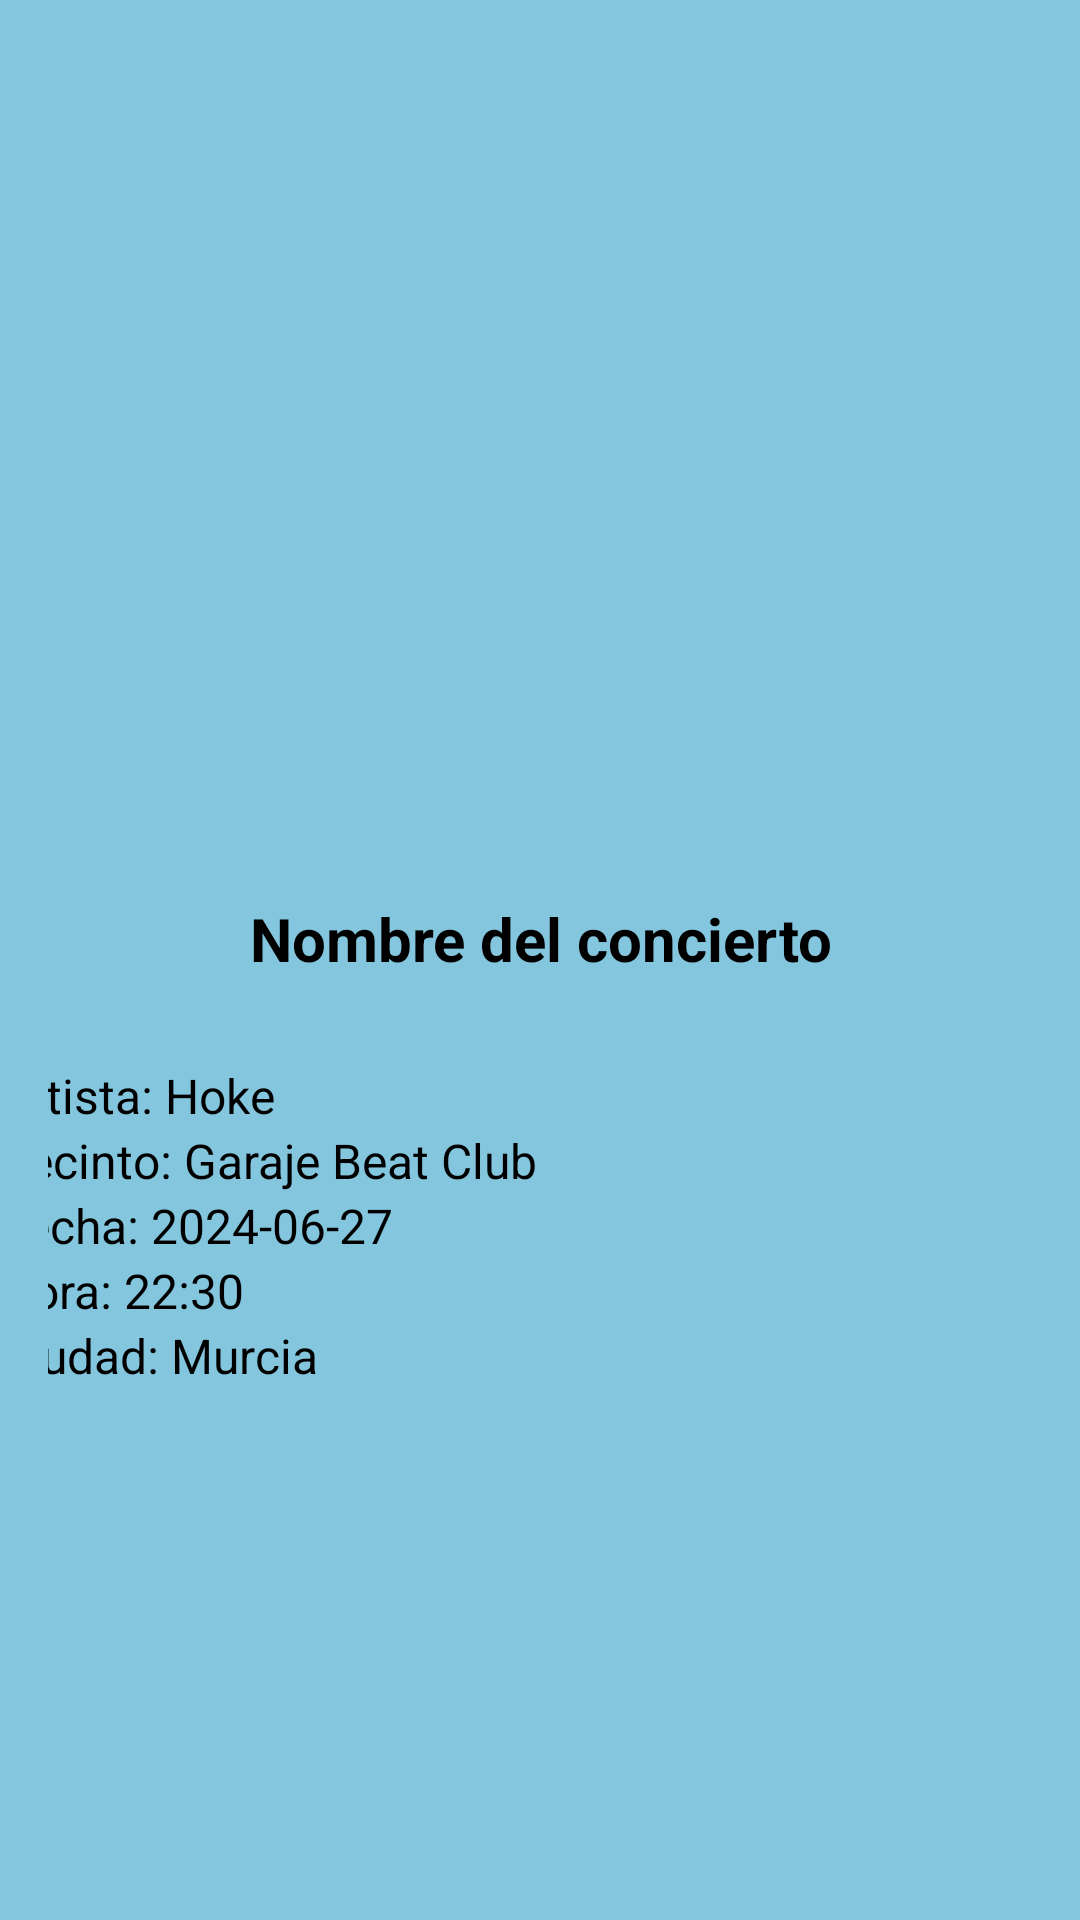

This screen was rendered from an Android layout file. Write that file and the resources it references.
<!-- AndroidManifest.xml: application theme Theme.Vimu -->
<!-- res/layout/activity_grupo.xml -->
<?xml version="1.0" encoding="utf-8"?>
<androidx.constraintlayout.widget.ConstraintLayout xmlns:android="http://schemas.android.com/apk/res/android"
    xmlns:app="http://schemas.android.com/apk/res-auto"
    xmlns:tools="http://schemas.android.com/tools"
    android:id="@+id/main"
    android:layout_width="match_parent"
    android:layout_height="match_parent"
    android:padding="16dp"
    android:background="@color/primary"
    tools:context=".actividades.GrupoActivity">

    <LinearLayout
        android:id="@+id/topBar"
        android:layout_width="383dp"
        android:layout_height="53dp"
        android:gravity="center_vertical"
        android:orientation="horizontal"
        tools:layout_editor_absoluteX="15dp">

        <ImageView
            android:id="@+id/logoImage"
            android:layout_width="157dp"
            android:layout_height="53dp"
            android:contentDescription="Logo"
            android:src="@drawable/logo1" />

        <View
            android:layout_width="0dp"
            android:layout_height="1dp"
            android:layout_weight="1" />

        <ImageButton
            android:id="@+id/profileButton"
            android:layout_width="40dp"
            android:layout_height="40dp"
            android:background="@null"
            android:contentDescription="Perfil"
            android:src="@drawable/perfil" />
    </LinearLayout>

    <ScrollView
        android:layout_width="418dp"
        android:layout_height="668dp"
        app:layout_constraintBottom_toBottomOf="parent"
        app:layout_constraintEnd_toEndOf="parent"
        app:layout_constraintStart_toStartOf="parent"
        app:layout_constraintTop_toTopOf="parent">

        <androidx.constraintlayout.widget.ConstraintLayout
            android:layout_width="match_parent"
            android:layout_height="wrap_content"
            android:background="@color/primary"
            android:padding="16dp">


            <ImageView
                android:id="@+id/grupoImage"
                android:layout_width="226dp"
                android:layout_height="285dp"
                android:layout_marginTop="16dp"
                android:scaleType="centerCrop"
                android:src="@drawable/ic_launcher_background"
                app:layout_constraintEnd_toEndOf="parent"
                app:layout_constraintStart_toStartOf="parent"
                app:layout_constraintTop_toBottomOf="@id/topBar" />


            <TextView
                android:id="@+id/nombreGrupo"
                android:layout_width="wrap_content"
                android:layout_height="wrap_content"
                android:layout_marginTop="12dp"
                android:text="Nombre del concierto"
                android:textColor="@color/black"
                android:textSize="20sp"
                android:textStyle="bold"
                app:layout_constraintEnd_toEndOf="parent"
                app:layout_constraintStart_toStartOf="parent"
                app:layout_constraintTop_toBottomOf="@id/grupoImage" />

            <LinearLayout
                android:id="@+id/infoBox"
                android:layout_width="0dp"
                android:layout_height="wrap_content"
                android:layout_marginTop="16dp"
                android:orientation="vertical"
                android:padding="12dp"
                app:layout_constraintEnd_toEndOf="parent"
                app:layout_constraintStart_toStartOf="parent"
                app:layout_constraintTop_toBottomOf="@id/nombreGrupo">

                <TextView
                    android:id="@+id/descripcionText"
                    android:layout_width="wrap_content"
                    android:layout_height="wrap_content"
                    android:text="Artista: Hoke"
                    android:textColor="@color/black"
                    android:textSize="16sp" />

                <TextView
                    android:id="@+id/generoText"
                    android:layout_width="wrap_content"
                    android:layout_height="wrap_content"
                    android:text="Recinto: Garaje Beat Club"
                    android:textColor="@color/black"
                    android:textSize="16sp" />

                <TextView
                    android:id="@+id/ciudadText"
                    android:layout_width="wrap_content"
                    android:layout_height="wrap_content"
                    android:text="Fecha: 2024-06-27"
                    android:textColor="@color/black"
                    android:textSize="16sp" />

                <TextView
                    android:id="@+id/paisText"
                    android:layout_width="wrap_content"
                    android:layout_height="wrap_content"
                    android:text="Hora: 22:30"
                    android:textColor="@color/black"
                    android:textSize="16sp" />

                <TextView
                    android:id="@+id/perfilSpotifyText"
                    android:layout_width="wrap_content"
                    android:layout_height="wrap_content"
                    android:text="Ciudad: Murcia"
                    android:textColor="@color/black"
                    android:textSize="16sp" />
            </LinearLayout>

            <com.google.android.material.tabs.TabLayout
                android:id="@+id/grupoTabLayout"
                android:layout_width="376dp"
                android:layout_height="43dp"
                android:layout_marginTop="20dp"
                app:layout_constraintEnd_toEndOf="parent"
                app:layout_constraintHorizontal_bias="0.457"
                app:layout_constraintStart_toStartOf="parent"
                app:layout_constraintTop_toBottomOf="@+id/infoBox"
                android:backgroundTint="@color/primary"
                app:tabIndicatorColor="@color/black"
                app:tabSelectedTextColor="@color/black"
                app:tabTextColor="@color/black" />

            <androidx.recyclerview.widget.RecyclerView
                android:id="@+id/opinionesRecyclerView"
                android:layout_width="378dp"
                android:layout_height="198dp"
                app:layout_constraintEnd_toEndOf="parent"
                app:layout_constraintHorizontal_bias="1.0"
                app:layout_constraintStart_toStartOf="parent"
                app:layout_constraintTop_toBottomOf="@+id/grupoTabLayout" />



            <androidx.recyclerview.widget.RecyclerView
                android:id="@+id/cancionesRecyclerView"
                android:layout_width="378dp"
                android:layout_height="wrap_content"
                android:visibility="gone"
                app:layout_constraintEnd_toEndOf="parent"
                app:layout_constraintHorizontal_bias="1.0"
                app:layout_constraintStart_toStartOf="parent"
                app:layout_constraintTop_toBottomOf="@+id/grupoTabLayout" />


        </androidx.constraintlayout.widget.ConstraintLayout>
    </ScrollView>

</androidx.constraintlayout.widget.ConstraintLayout>
<!-- resources referenced by this layout -->
<resources>
  <color name="black">#FF000000</color>
  <color name="primary">#84C6DD</color>
  <!-- drawable logo1: png bitmap (drawable, 265917 bytes) -->
  <!-- drawable perfil: png bitmap (drawable, 661 bytes) -->
  <style name="Theme.Vimu" parent="Base.Theme.Vimu" />
  <style name="Base.Theme.Vimu" parent="Theme.Material3.DayNight.NoActionBar">
          
          
      </style>
</resources>
